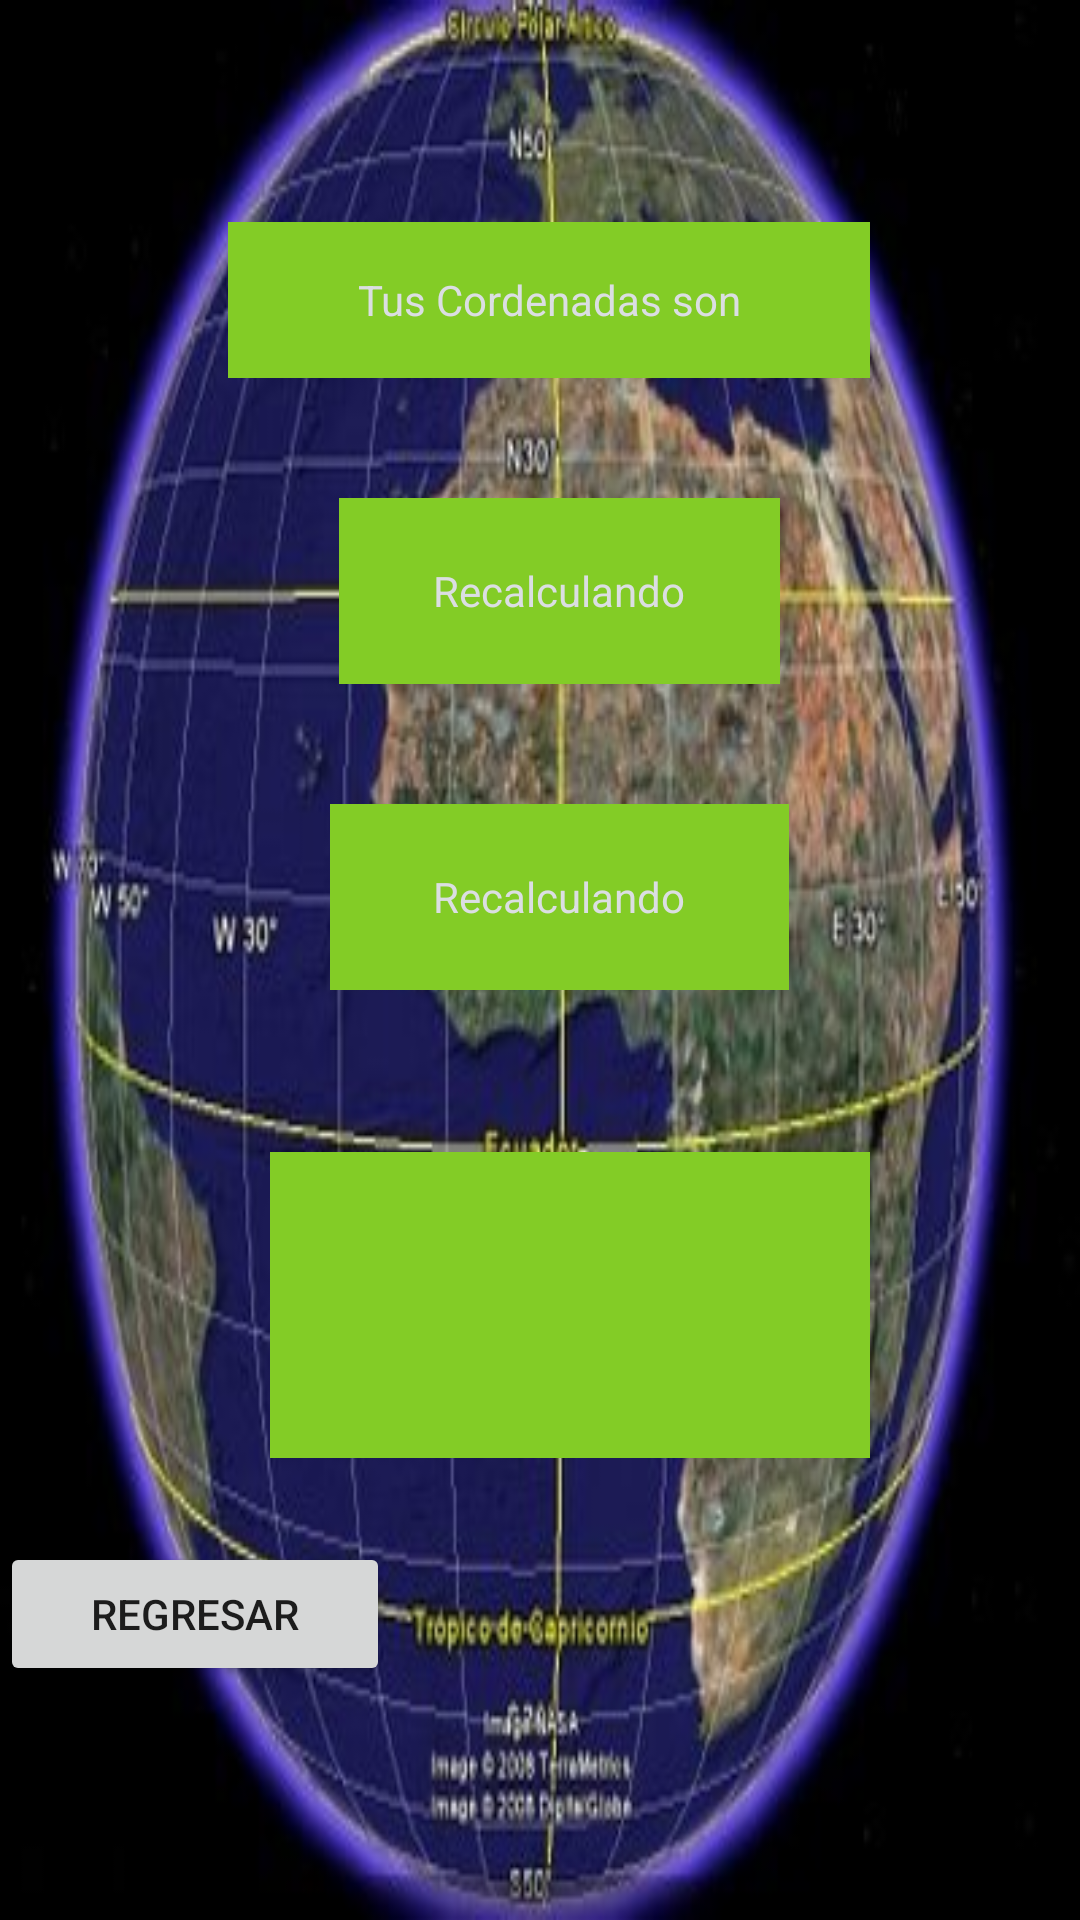

Reconstruct the res/layout file that produces this screen, plus the resources it refers to.
<!-- AndroidManifest.xml: application theme AppTheme -->
<!-- res/layout/gpscordenadas.xml -->
<?xml version="1.0" encoding="utf-8"?>
<LinearLayout xmlns:android="http://schemas.android.com/apk/res/android"
    xmlns:app="http://schemas.android.com/apk/res-auto"
    xmlns:tools="http://schemas.android.com/tools"
    android:layout_width="match_parent"
    android:layout_height="match_parent"
    android:orientation="vertical">


    <LinearLayout
        android:layout_width="match_parent"
        android:layout_height="match_parent"
        android:background="@drawable/gps"
        android:orientation="horizontal">

        <LinearLayout
            android:layout_width="match_parent"
            android:layout_height="590dp"
            android:orientation="vertical">

            <LinearLayout
                android:layout_width="match_parent"
                android:layout_height="74dp"
                android:orientation="horizontal">

                <LinearLayout
                    android:layout_width="76dp"
                    android:layout_height="match_parent"
                    android:orientation="vertical"></LinearLayout>

                <LinearLayout
                    android:layout_width="214dp"
                    android:layout_height="match_parent"
                    android:orientation="vertical"/>

                <LinearLayout
                    android:layout_width="match_parent"
                    android:layout_height="match_parent"
                    android:orientation="vertical"></LinearLayout>
            </LinearLayout>

            <LinearLayout
                android:layout_width="match_parent"
                android:layout_height="92dp"
                android:orientation="horizontal">

                <LinearLayout
                    android:layout_width="76dp"
                    android:layout_height="match_parent"
                    android:orientation="vertical"></LinearLayout>

                <LinearLayout
                    android:layout_width="214dp"
                    android:layout_height="match_parent"
                    android:orientation="vertical">

                    <TextView
                        android:id="@+id/textView4"
                        android:layout_width="match_parent"
                        android:layout_height="52dp"
                        android:background="#83CC26"
                        android:gravity="center"
                        android:text="@string/gps1"
                        android:textColor="#DBDEE2" />
                </LinearLayout>

                <LinearLayout
                    android:layout_width="match_parent"
                    android:layout_height="match_parent"
                    android:orientation="vertical"></LinearLayout>

            </LinearLayout>

            <LinearLayout
                android:layout_width="match_parent"
                android:layout_height="102dp"
                android:orientation="horizontal">

                <LinearLayout
                    android:layout_width="113dp"
                    android:layout_height="match_parent"
                    android:orientation="vertical"></LinearLayout>

                <LinearLayout
                    android:layout_width="147dp"
                    android:layout_height="match_parent"
                    android:orientation="vertical">

                    <TextView
                        android:id="@+id/latitud"
                        android:layout_width="match_parent"
                        android:layout_height="62dp"
                        android:background="#83CC26"
                        android:gravity="center"
                        android:text="@string/gps2"
                        android:textColor="#DBDEE2" />
                </LinearLayout>

                <LinearLayout
                    android:layout_width="match_parent"
                    android:layout_height="match_parent"
                    android:orientation="vertical"></LinearLayout>
            </LinearLayout>

            <LinearLayout
                android:layout_width="match_parent"
                android:layout_height="116dp"
                android:orientation="horizontal">

                <LinearLayout
                    android:layout_width="110dp"
                    android:layout_height="match_parent"
                    android:orientation="vertical"></LinearLayout>

                <LinearLayout
                    android:layout_width="153dp"
                    android:layout_height="match_parent"
                    android:orientation="vertical">

                    <TextView
                        android:id="@+id/longitud"
                        android:layout_width="match_parent"
                        android:layout_height="62dp"
                        android:background="#83CC26"
                        android:gravity="center"
                        android:text="@string/gps2"
                        android:textColor="#DBDEE2" />
                </LinearLayout>

                <LinearLayout
                    android:layout_width="match_parent"
                    android:layout_height="match_parent"
                    android:orientation="vertical"></LinearLayout>
            </LinearLayout>

            <LinearLayout
                android:layout_width="match_parent"
                android:layout_height="130dp"
                android:orientation="horizontal">

                <LinearLayout
                    android:layout_width="90dp"
                    android:layout_height="match_parent"
                    android:orientation="vertical"></LinearLayout>

                <LinearLayout
                    android:layout_width="200dp"
                    android:layout_height="102dp"
                    android:orientation="vertical">

                    <TextView
                        android:id="@+id/dir"
                        android:layout_width="match_parent"
                        android:layout_height="match_parent"
                        android:background="#83CC26"
                        android:textColor="#DBDEE2" />
                </LinearLayout>

                <LinearLayout
                    android:layout_width="match_parent"
                    android:layout_height="match_parent"
                    android:orientation="vertical"></LinearLayout>
            </LinearLayout>

            <LinearLayout
                android:layout_width="130dp"
                android:layout_height="match_parent"
                android:orientation="vertical">

                <Button
                    android:id="@+id/button3"
                    android:layout_width="match_parent"
                    android:layout_height="wrap_content"
                    android:onClick="Anterior"
                    android:text="@string/Regresar" />
            </LinearLayout>
        </LinearLayout>
    </LinearLayout>


</LinearLayout>
<!-- resources referenced by this layout -->
<resources>
  <!-- drawable gps: jpg bitmap (drawable, 33731 bytes) -->
  <string name="Regresar">Regresar</string>
  <string name="gps1">Tus Cordenadas son </string>
  <string name="gps2">Recalculando</string>
  <style name="AppTheme" parent="Theme.AppCompat.Light.NoActionBar">
          
          <item name="colorPrimary">@color/colorPrimary</item>
          <item name="colorPrimaryDark">@color/colorPrimaryDark</item>
          <item name="colorAccent">@color/colorAccent</item>
      </style>
  <color name="colorPrimary">#3f51b5</color>
  <color name="colorPrimaryDark">#303F9F</color>
  <color name="colorAccent">#011026</color>
</resources>
